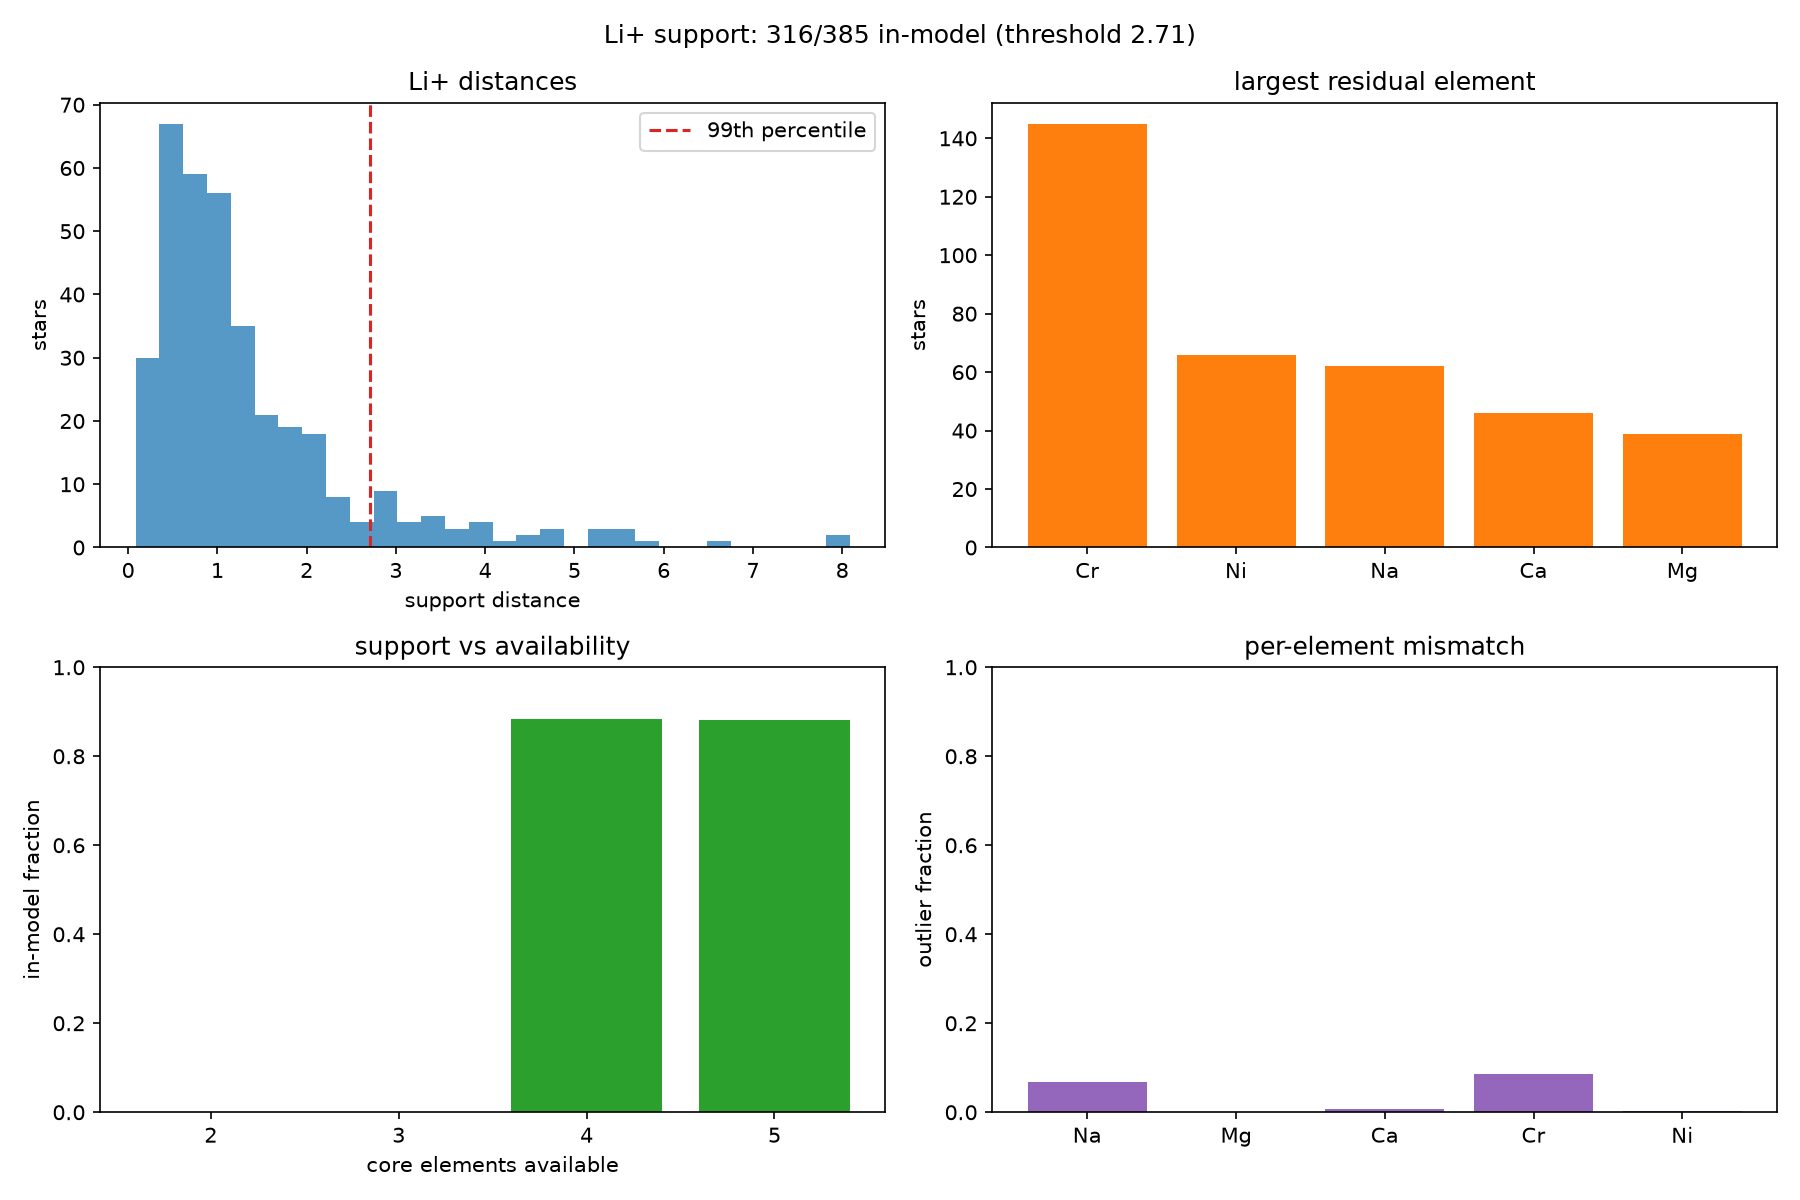

Data behind this chart, as committed beside it:
star, feh, logg, is_giant, n_core, distance, threshold, in_model, distance_available, threshold_available, in_model_available, distance_observed, threshold_observed, in_model_observed, driver, driver_residual, d_Na, d_Mg, d_Ca, d_Cr, d_Ni, feh_bin
J0002+0343, -3.02, 4.16, False, 4, 0.398, 2.706, True, 0.398, 2.705, True, 0.2297, 1.707, True, Ca, 0.3135, 0.000128, 6.574742934267414e-05, 1.0490417480524261e-05, 1.7711094447187784e-06, , (-3.5, -3.0]
J0003+1556, -2.23, 2.31, True, 5, 0.478, 2.706, True, 0.478, 2.705, True, 0.5731, 1.707, True, Na, 0.2784, 3.705705915180157e-05, 5.880991617764527e-06, 6.068836558948863e-05, 4.55644395608918e-06, 9.028116861979629e-05, (-2.5, -2.0]
J0006+0123, -2.27, 3.23, True, 5, 0.5008, 2.706, True, 0.5008, 2.705, True, 0.5228, 1.707, True, Mg, 0.2899, 3.2424926757731754e-05, 2.3206075032576755e-05, 7.78834025073431e-06, 1.525878906255551e-05, 0.0001256, (-2.5, -2.0]
J0006+1057, -3.15, 1.63, True, 5, 2.152, 2.706, True, 2.152, 2.705, True, 1.757, 1.707, False, Cr, 2.075, 0.000187, 2.5629997253695525e-05, 7.78834025073431e-06, 0.6231, 8.038112095376526e-06, (-3.5, -3.0]
J0013+2350, -2.26, 3.98, False, 5, 1.015, 2.706, True, 1.015, 2.705, True, 0.8026, 1.707, True, Ca, 0.7111, 3.8964407784407886e-05, 2.7762518988665936e-05, 2.765655517378285e-06, 4.119873046881661e-05, 2.182854546438505e-05, (-2.5, -2.0]
J0022+4254, -2.99, 3.98, False, 3, , 2.706, False, 0.108, 2.705, True, , 1.707, False, , , 0.0001096, 3.87573242186523e-05, 2.6702880859375e-05, , , (-3.0, -2.5]
J0023+2023, -3.29, 2.79, True, 5, 2.285, 2.706, True, 2.285, 2.705, True, 0.9136, 1.707, True, Cr, 2.124, 0.0001643, 0.0002573, 1.5803745814779724e-05, 0.02686, 0.0001204, (-3.5, -3.0]
J0023+3558, -2.56, 3.2, True, 5, 0.8957, 2.706, True, 0.8957, 2.705, True, 0.6677, 1.707, True, Cr, 0.7616, 4.8923492431685034e-05, 0.0007289, 2.704967151984599e-05, 0.000564, 0.0001553, (-3.0, -2.5]
J0025+2305, -2.81, 3.93, False, 4, 1.048, 2.706, True, 1.048, 2.705, True, 0.2882, 1.707, True, Ca, 0.7495, 2.9669867624488374e-06, 0.0001471, 1.406669616690892e-05, 2.756985751059285e-05, , (-3.0, -2.5]
J0032+4107, -2.69, 2.16, True, 5, 0.7762, 2.706, True, 0.7762, 2.705, True, 0.5034, 1.707, True, Cr, 0.5857, 5.4359436035205595e-05, 0.0001082, 0.000112, 0.0003286, 2.0472208658861568e-05, (-3.0, -2.5]
J0037+2935, -2.89, 4.37, False, 4, 1.664, 2.706, True, 1.664, 2.705, True, 0.3865, 1.707, True, Cr, 1.603, 6.253378731898731e-05, 6.570816040052385e-05, 1.2024589205992542e-06, 0.0009853, , (-3.0, -2.5]
J0040+2729, -2.81, 1.34, True, 5, 2.281, 2.706, True, 2.281, 2.705, True, 0.7746, 1.707, True, Cr, 1.945, 4.1007995605419405e-05, 0.0001588, 0.0002554, 0.01059, 2.8419494628902087e-05, (-3.0, -2.5]
J0041+3633, -2.37, 2.03, True, 5, 0.9348, 2.706, True, 0.9348, 2.705, True, 0.5497, 1.707, True, Ni, 0.755, 0.0002121, 0.0001938, 5.321502685562418e-05, 8.115768432626069e-05, 8.29060872395889e-05, (-2.5, -2.0]
J0054+2649, -3.22, 4.07, False, 4, 0.4097, 2.706, True, 0.4097, 2.705, True, 0.3581, 1.707, True, Cr, 0.2787, 6.612141927088885e-05, 0.0001476, 0.000425, 2.838316417875744e-05, , (-3.5, -3.0]
J0055+1857, -2.34, 2.67, True, 5, 0.754, 2.706, True, 0.754, 2.705, True, 0.9129, 1.707, True, Cr, 0.549, 3.004074096701892e-05, 0.0001082, 8.174351283164936e-06, 1.9073486327384852e-06, 7.820129394530952e-05, (-2.5, -2.0]
J0056+3533, -2.17, 2.73, True, 4, 0.5553, 2.706, True, 0.5553, 2.705, True, 0.3768, 1.707, True, Na, 0.3915, 2.51423228870234e-05, 5.22136688232977e-05, 0.0001087, 0.0001163, , (-2.5, -2.0]
J0102+0523, -3.07, 2.69, True, 3, , 2.706, False, 0.07734, 2.705, True, , 1.707, False, , , 1.5152825249491957e-05, 5.22136688232977e-05, 9.685092502184942e-05, , , (-3.5, -3.0]
J0102+1052, -3.11, 4.52, False, 3, , 2.706, False, 1.326, 2.705, True, , 1.707, False, , , 6.253378731898731e-05, 4.087175641780722e-06, 0.009385, , , (-3.5, -3.0]
J0119-0121, -3.19, 4.15, False, 4, 8.083, 2.706, False, 8.083, 2.705, False, 6.331, 1.707, False, Na, 7.535, 5.968, 0.002771, 2.5142322885257134e-06, 1.8331739637595028e-05, , (-3.5, -3.0]
J0119+2425, -2.81, 4.26, False, 4, 0.2275, 2.706, True, 0.2275, 2.705, True, 0.4954, 1.707, True, Na, 0.1324, 0.0006044, 0.0004315, 3.9164225260253836e-05, 1.2715657552129594e-05, , (-3.0, -2.5]
J0124+0458, -3.22, 1.58, True, 5, 1.747, 2.706, True, 1.747, 2.705, True, 0.8171, 1.707, True, Ni, 1.347, 0.0008894, 8.82148742664679e-06, 9.536743161842054e-07, 0.002391, 8.594989776610287e-05, (-3.5, -3.0]
J0124+2508, -3.17, 4.15, False, 3, , 2.706, False, 0.4578, 2.705, True, , 1.707, False, , , , 2.209345499673554e-05, 3.0517578123815765e-06, 0.0002306, , (-3.5, -3.0]
J0126+0135, -3.38, 1.39, True, 5, 2.789, 2.706, False, 2.789, 2.705, False, 1.132, 1.707, True, Cr, 2.116, 1.702989850725446e-05, 3.47296396890906e-05, 2.7384076799792058e-05, 0.02066, 3.7617153592690086e-06, (-3.5, -3.0]
J0127-0016, -2.88, 4.25, False, 4, 0.5867, 2.706, True, 0.5867, 2.705, True, 0.2809, 1.707, True, Ca, 0.4738, 8.098895733157704e-05, 0.000156, 6.144387381430099e-05, 1.387162642050501e-05, , (-3.0, -2.5]
J0127+1100, -2.41, 2.49, True, 5, 1.957, 2.706, True, 1.957, 2.705, True, 0.829, 1.707, True, Ni, 1.457, 4.9167209201382724e-05, 4.8160552978265825e-05, 0.0001294, 0.0001292, 4.210838904747436e-05, (-2.5, -2.0]
J0131+4800, -1.8, 4.11, False, 5, 0.157, 2.706, True, 0.157, 2.705, True, 0.4951, 1.707, True, Na, 0.1181, 0.0003181, 3.086436878549118e-05, 3.6875406901152693e-05, 3.719329833985132e-05, 2.9343825120192305e-05, (-2.0, -1.5]
J0133+0654, -2.67, 1.95, True, 4, 0.2527, 2.706, True, 0.2527, 2.705, True, 0.2783, 1.707, True, Ca, 0.1707, , 1.9890921456494363e-05, 1.2657859108594122e-05, 0.0002848, 8.583068847670128e-06, (-3.0, -2.5]
J0141+2230, -2.29, 3.68, False, 5, 1.093, 2.706, True, 1.093, 2.705, True, 0.5955, 1.707, True, Cr, 1.009, 0.0004076, 1.703898111974726e-05, 5.017794095571673e-05, 0.0075, 0.0007315, (-2.5, -2.0]
J0146+2956, -2.4, 4.15, False, 4, 1.076, 2.706, True, 1.076, 2.705, True, 0.5931, 1.707, True, Cr, 0.9634, 0.0003954, 2.6430402483290646e-05, 5.960464476151284e-07, 0.005297, , (-2.5, -2.0]
J0150+2149, -2.95, 3.66, False, 4, 8.083, 2.706, False, 8.083, 2.705, False, 3.047, 1.707, False, Na, 7.663, 4.161, 0.0001328, 8.302927017242445e-05, 1.6285822941715272e-05, , (-3.0, -2.5]
J0158+3828, -3.28, 2.49, True, 5, 1.873, 2.706, True, 1.873, 2.705, True, 0.6007, 1.707, True, Ca, 1.075, 7.745954725474963e-05, 2.6512145996082648e-05, 6.357828774561369e-07, 0.0002031, 6.310145060223205e-05, (-3.5, -3.0]
J0159+1219, -1.94, 3.49, True, 5, 1.219, 2.706, True, 1.219, 2.705, True, 0.5421, 1.707, True, Cr, 0.8335, 4.878044128422965e-05, 0.0002573, 5.9301202947665225e-05, 0.0004959, 0.0002511, (-2.0, -1.5]
J0203+0851, -2.14, 3.96, False, 5, 0.8098, 2.706, True, 0.8098, 2.705, True, 0.4285, 1.707, True, Ni, 0.4835, 2.331203884560947e-06, 8.949866661667194e-05, 3.9509364533975496e-06, 3.324236188619243e-05, 2.9343825120192305e-05, (-2.5, -2.0]
J0213-0005, -1.89, 4.37, False, 5, 0.4348, 2.706, True, 0.4348, 2.705, True, 0.2329, 1.707, True, Cr, 0.297, 5.168914794906332e-05, 3.7343878495077476e-05, 4.592308631316928e-05, 1.1737530048119624e-05, 1.7060173882384642e-05, (-2.0, -1.5]
J0232+0019, -3.25, 1.78, True, 5, 1.87, 2.706, True, 1.87, 2.705, True, 0.811, 1.707, True, Cr, 1.707, 2.1847811612377395e-05, 6.893702915733435e-05, 5.16176223755091e-05, 0.228, 1.0081699916291668e-05, (-3.5, -3.0]
J0232+0545, -2.26, 4.08, False, 5, 0.7587, 2.706, True, 0.7587, 2.705, True, 0.62, 1.707, True, Mg, 0.5177, 3.8964407784407886e-05, 3.711993877702619e-05, 9.685092502184942e-05, 2.288818359378701e-05, 1.271565755236089e-06, (-2.5, -2.0]
J0232+4115, -3.2, 2.42, True, 4, 1.448, 2.706, True, 1.448, 2.705, True, 0.4743, 1.707, True, Cr, 1.394, 0.0001572, 0.0001309, 0.0002833, 0.001773, , (-3.5, -3.0]
J0235+0246, -3.29, 2.92, True, 4, 3.196, 2.706, False, 3.196, 2.705, False, 0.8175, 1.707, True, Ca, 2.99, 0.0001192, 0.0001742, 0.0007958, 0.000356, , (-3.5, -3.0]
J0236+0844, -3.04, 4.54, False, 4, 1.375, 2.706, True, 1.375, 2.705, True, 0.3469, 1.707, True, Mg, 1.127, 2.9802322387695312e-05, 1.1724584243020513e-05, 3.194808959975741e-05, 0.001548, , (-3.5, -3.0]
J0244+0828, -2.48, 4.28, False, 5, 0.4473, 2.706, True, 0.4473, 2.705, True, 0.6864, 1.707, True, Ca, 0.3586, 4.005432128935856e-05, 0.0001438, 8.153915405303969e-05, 0.0003753, 0.0002079, (-2.5, -2.0]
J0246+2643, -2.83, 2.58, True, 4, 0.5009, 2.706, True, 0.5009, 2.705, True, 0.309, 1.707, True, Ca, 0.3578, 3.8964407784407886e-05, 8.213520050065481e-05, 6.357828775794951e-06, 0.0003753, , (-3.0, -2.5]
J0248+0714, -2.05, 2.99, True, 5, 0.6516, 2.706, True, 0.6516, 2.705, True, 0.6177, 1.707, True, Ca, 0.4099, 7.853788488018817e-06, 3.6895275115980675e-05, 6.039937337251919e-05, 1.9073486327384852e-06, 3.910064697265476e-05, (-2.5, -2.0]
J0251-0006, -2.97, 3.85, False, 4, 0.2036, 2.706, True, 0.2036, 2.705, True, 0.2409, 1.707, True, Mg, 0.142, 2.4275346235694524e-05, 6.437301635742188e-05, 1.406669616690892e-05, 1.6472556374491631e-06, , (-3.0, -2.5]
J0302+1356, -1.88, 1.97, True, 5, 0.5995, 2.706, True, 0.5995, 2.705, True, 0.4798, 1.707, True, Ni, 0.5669, 3.1078563017008574e-05, 0.0008422, 7.335956278340042e-07, 1.2636184692355057e-05, 0.0001131, (-2.0, -1.5]
J0305+0352, -2.29, 4.06, False, 5, 0.3587, 2.706, True, 0.3587, 2.705, True, 0.4456, 1.707, True, Mg, 0.2415, 0.0002853, 0.0001095, 9.363347833948119e-06, 9.11288791217836e-06, 1.408503605778625e-05, (-2.5, -2.0]
J0310+2001, -3.28, 4.24, False, 5, 2.063, 2.706, True, 2.063, 2.705, True, 0.8245, 1.707, True, Cr, 1.243, 0.0001373, 7.271766662604595e-05, 0.0001254, 0.0009299, 1.1253356933527137e-05, (-3.5, -3.0]
J0326+0202, -3.04, 2.21, True, 5, 1.47, 2.706, True, 1.47, 2.705, True, 1.095, 1.707, True, Ni, 0.9902, 0.001086, 0.0003887, 0.000196, 0.002871, 0.0001204, (-3.5, -3.0]
J0343-0430, -2.32, 3.98, False, 5, 0.3776, 2.706, True, 0.3776, 2.705, True, 0.5557, 1.707, True, Na, 0.218, 3.8964407784407886e-05, 3.865185905913168e-05, 0.0001376, 4.927317301395284e-06, 2.0807439630631354e-05, (-2.5, -2.0]
J0347-0404, -2.75, 1.53, True, 5, 0.4401, 2.706, True, 0.4401, 2.705, True, 0.7357, 1.707, True, Ni, 0.3265, 0.0006469, 0.0001249, 2.011385830971965e-05, 7.629394531239907e-05, 1.4114379882808337e-05, (-3.0, -2.5]
J0352+0514, -3.15, 4.23, False, 4, 0.7432, 2.706, True, 0.7432, 2.705, True, 0.488, 1.707, True, Cr, 0.5737, 0.0002784, 5.967276436948308e-05, 8.153915405303969e-05, 7.629394531239907e-05, , (-3.5, -3.0]
J0357+3243, -2.68, 3.61, False, 5, 2.935, 2.706, False, 2.935, 2.705, False, 1.262, 1.707, True, Cr, 2.112, 8.773803710920847e-05, 4.609425862528438e-06, 6.675720214915121e-06, 0.08126, 0.0002015, (-3.0, -2.5]
J0405+2141, -3.21, 2.12, True, 5, 1.705, 2.706, True, 1.705, 2.705, True, 0.6521, 1.707, True, Cr, 1.227, 0.0003615, 8.350610733037778e-05, 1.731285682081098e-05, 0.0001293, 7.639990912542477e-05, (-3.5, -3.0]
J0409+2009, -3.37, 0.62, True, 4, 1.07, 2.706, True, 1.07, 2.705, True, 0.6313, 1.707, True, Ni, 0.8038, , 0.0003509, 0.0001744, 0.0007439, 0.001807, (-3.5, -3.0]
J0422+1808, -4.06, 1.29, True, 5, 4.015, 2.706, False, 4.015, 2.705, False, 1.597, 1.707, True, Cr, 3.785, 2.51423228870234e-05, 0.0009023, 0.0003812, 0.1332, 1.567602157595549e-05, 
J0423+0538, -2.18, 4.3, False, 5, 0.5223, 2.706, True, 0.5223, 2.705, True, 0.5551, 1.707, True, Na, 0.3235, 0.0003567, 0.0006248, 2.0460648970049338e-05, 2.3078918457153375e-05, 7.796287536622135e-05, (-2.5, -2.0]
J0423+3230, -3.38, 2.26, True, 5, 1.857, 2.706, True, 1.857, 2.705, True, 1.034, 1.707, True, Ni, 1.228, 0.0001979, 6.357828776041667e-05, 8.430480957037172e-05, 0.0004272, 5.44956752244038e-07, (-3.5, -3.0]
J0435+5650, -1.89, 4.22, False, 5, 0.6224, 2.706, True, 0.6224, 2.705, True, 0.3803, 1.707, True, Ni, 0.4366, 0.0002877, 3.814697265662008e-06, 7.189237154523977e-06, 1.7663706903873186e-05, 9.087955250433435e-06, (-2.0, -1.5]
J0440+1706, -3.4, 4.08, False, 3, , 2.706, False, 5.171, 2.705, False, , 1.707, False, , , 0.0003098, 8.074442545575693e-05, 0.01484, , , (-3.5, -3.0]
J0446+2124, -2.82, 2.87, True, 5, 1.023, 2.706, True, 1.023, 2.705, True, 0.4449, 1.707, True, Ni, 0.6619, 0.000226, 1.1724584243020513e-05, 5.3763389587513366e-05, 0.001873, 0.006434, (-3.0, -2.5]
J0529+5040, -2.16, 3.87, False, 5, 0.3609, 2.706, True, 0.3609, 2.705, True, 0.4019, 1.707, True, Ni, 0.2464, 0.0001988, 6.532669067395303e-05, 1.731285682081098e-05, 1.6285822941715272e-05, 0.0001453, (-2.5, -2.0]
... 325 more rows
